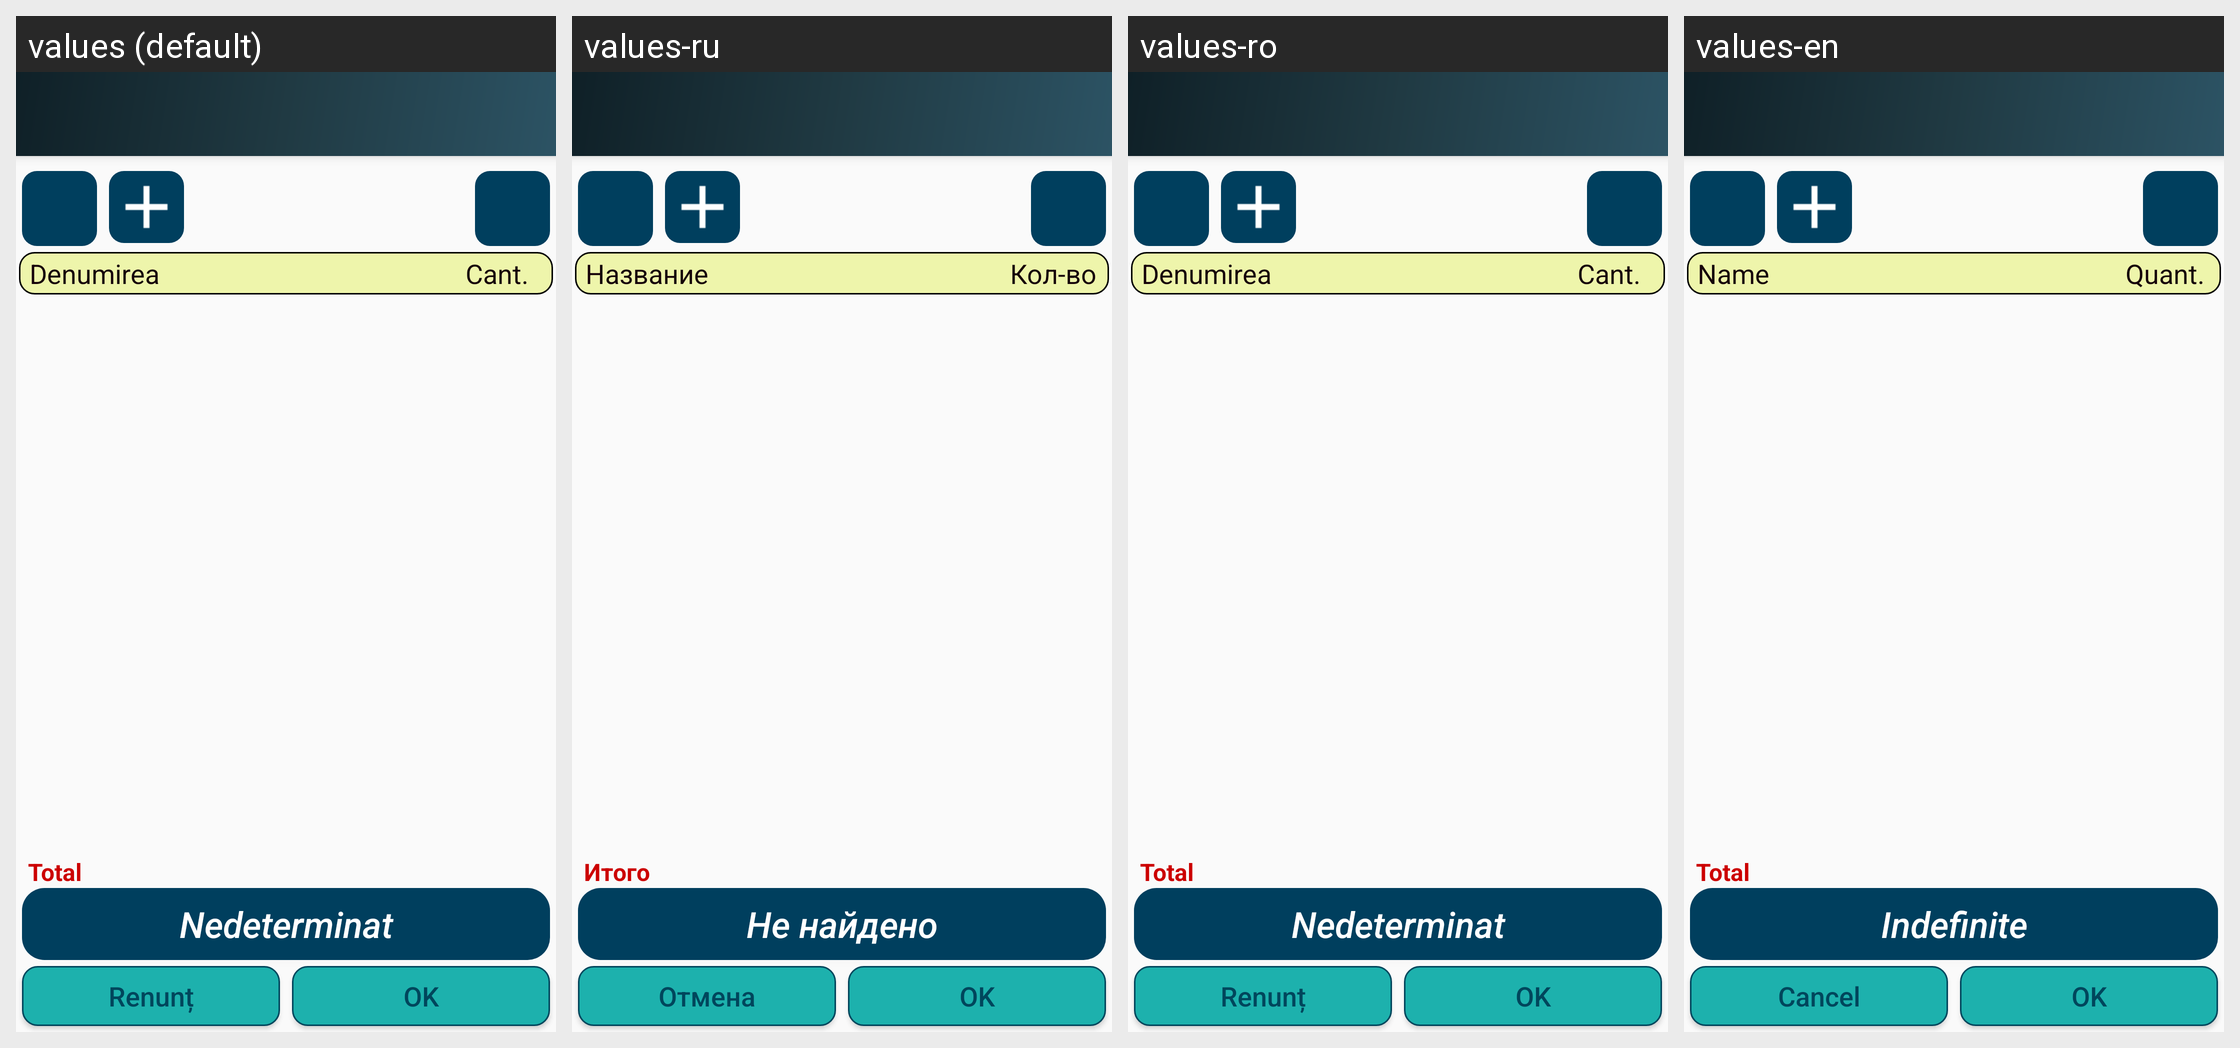

For this localized Android screen grid, give each drawn string resource with its value in every locale shown.
Android screen res/layout/app_bar_invoice.xml rendered under 4 locales, left to right: values (default), values-ru, values-ro, values-en. Device: Nexus 5 (rendered at 1080×1920; each locale shown at half size, 540×960, under a caption strip naming it); theme AppTheme.
Strings drawn on this screen, with the default value and each locale's value (text and hints the layout hard-codes, and strings that could not be matched under every locale, appear in the picture but are not listed):

txt_total_all
  values: Total
  values-ru: Итого
  values-ro: Total
  values-en: Total

txt_header_list_denumirea
  values: Denumirea
  values-ru: Название
  values-ro: Denumirea
  values-en: Name

txt_header_list_cant
  values: Cant.
  values-ru: Кол-во
  values-ro: Cant.
  values-en: Quant.

txt_depozit_nedeterminat
  values: Nedeterminat
  values-ru: Не найдено
  values-ro: Nedeterminat
  values-en: Indefinite

txt_renunt_all
  values: Renunț
  values-ru: Отмена
  values-ro: Renunț
  values-en: Cancel

txt_save_document
  values: OK
  values-ru: OK
  values-ro: OK
  values-en: OK
